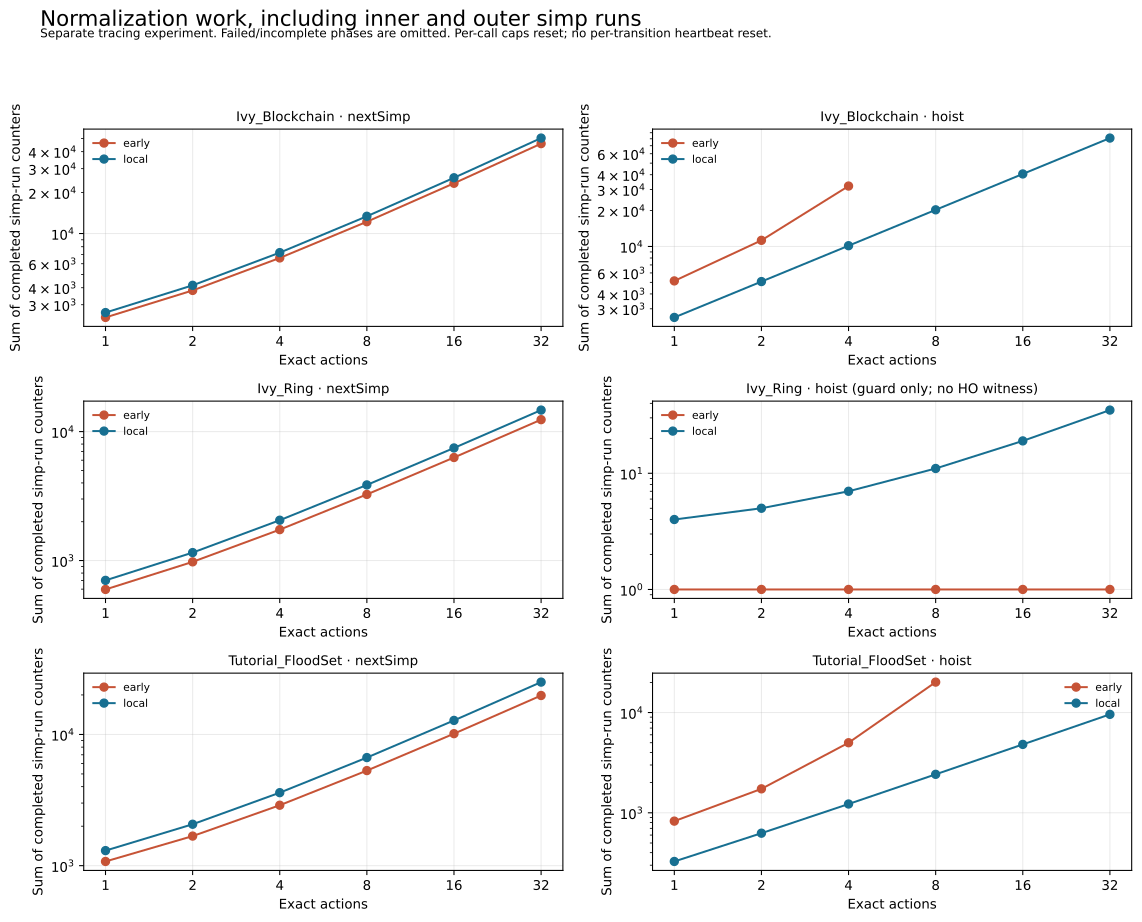

The data file committed next to this chart (first rows):
model, depth, variant, phase, complete, steps, calls, phase_heartbeats, profile_status
Ivy_Blockchain, 16, early, nextSimp, True, 23419, 1, 28979157, translation_failed
Ivy_Blockchain, 16, early, hoist, False, , , , translation_failed
Ivy_Blockchain, 16, local, nextSimp, True, 25711, 19, 33074309, profile_complete
Ivy_Blockchain, 16, local, hoist, True, 40595, 35, 56428047, profile_complete
Ivy_Blockchain, 1, early, nextSimp, True, 2419, 1, 4035621, profile_complete
Ivy_Blockchain, 1, early, hoist, True, 5142, 2, 7105171, profile_complete
Ivy_Blockchain, 1, local, nextSimp, True, 2626, 4, 3259566, profile_complete
Ivy_Blockchain, 1, local, hoist, True, 2540, 5, 3502541, profile_complete
Ivy_Blockchain, 2, early, nextSimp, True, 3819, 1, 4603011, profile_complete
Ivy_Blockchain, 2, early, hoist, True, 11261, 2, 15761827, profile_complete
Ivy_Blockchain, 2, local, nextSimp, True, 4165, 5, 5219630, profile_complete
Ivy_Blockchain, 2, local, hoist, True, 5077, 7, 6983336, profile_complete
Ivy_Blockchain, 32, early, nextSimp, True, 45819, 1, 56991690, translation_failed
Ivy_Blockchain, 32, early, hoist, False, , , , translation_failed
Ivy_Blockchain, 32, local, nextSimp, True, 50335, 35, 65932714, profile_complete
Ivy_Blockchain, 32, local, hoist, True, 81187, 67, 114496356, profile_complete
Ivy_Blockchain, 4, early, nextSimp, True, 6619, 1, 8093379, profile_complete
Ivy_Blockchain, 4, early, hoist, True, 32139, 2, 48156914, profile_complete
Ivy_Blockchain, 4, local, nextSimp, True, 7243, 7, 9151931, profile_complete
Ivy_Blockchain, 4, local, hoist, True, 10151, 11, 13961659, profile_complete
Ivy_Blockchain, 8, early, nextSimp, True, 12219, 1, 15060954, translation_failed
Ivy_Blockchain, 8, early, hoist, False, , , , translation_failed
Ivy_Blockchain, 8, local, nextSimp, True, 13399, 11, 17067962, profile_complete
Ivy_Blockchain, 8, local, hoist, True, 20299, 19, 28016704, profile_complete
Ivy_Ring, 16, early, nextSimp, True, 6297, 1, 9240823, profile_complete
Ivy_Ring, 16, early, hoist, True, 1, 1, 291149, profile_complete
Ivy_Ring, 16, local, nextSimp, True, 7467, 19, 9958748, profile_complete
Ivy_Ring, 16, local, hoist, True, 19, 19, 417544, profile_complete
Ivy_Ring, 1, early, nextSimp, True, 597, 1, 762056, profile_complete
Ivy_Ring, 1, early, hoist, True, 1, 1, 30656, profile_complete
Ivy_Ring, 1, local, nextSimp, True, 702, 4, 933779, profile_complete
Ivy_Ring, 1, local, hoist, True, 4, 4, 34588, profile_complete
Ivy_Ring, 2, early, nextSimp, True, 977, 1, 1323076, profile_complete
Ivy_Ring, 2, early, hoist, True, 1, 1, 52915, profile_complete
Ivy_Ring, 2, local, nextSimp, True, 1153, 5, 1414166, profile_complete
Ivy_Ring, 2, local, hoist, True, 5, 5, 59100, profile_complete
Ivy_Ring, 32, early, nextSimp, True, 12377, 1, 18245601, profile_complete
Ivy_Ring, 32, early, hoist, True, 1, 1, 573398, profile_complete
Ivy_Ring, 32, local, nextSimp, True, 14683, 35, 19974239, profile_complete
Ivy_Ring, 32, local, hoist, True, 35, 35, 826549, profile_complete
Ivy_Ring, 4, early, nextSimp, True, 1737, 1, 2449694, profile_complete
Ivy_Ring, 4, early, hoist, True, 1, 1, 97446, profile_complete
Ivy_Ring, 4, local, nextSimp, True, 2055, 7, 2619158, profile_complete
Ivy_Ring, 4, local, hoist, True, 7, 7, 110172, profile_complete
Ivy_Ring, 8, early, nextSimp, True, 3257, 1, 4701497, profile_complete
Ivy_Ring, 8, early, hoist, True, 1, 1, 149568, profile_complete
Ivy_Ring, 8, local, nextSimp, True, 3859, 11, 5050674, profile_complete
Ivy_Ring, 8, local, hoist, True, 11, 11, 212489, profile_complete
Tutorial_FloodSet, 16, early, nextSimp, True, 10137, 1, 12177435, translation_failed
Tutorial_FloodSet, 16, early, hoist, False, , , , translation_failed
Tutorial_FloodSet, 16, local, nextSimp, True, 12793, 19, 16224723, profile_complete
Tutorial_FloodSet, 16, local, hoist, True, 4812, 36, 7453389, profile_complete
Tutorial_FloodSet, 1, early, nextSimp, True, 1077, 1, 1814528, profile_complete
Tutorial_FloodSet, 1, early, hoist, True, 826, 2, 1158245, profile_complete
Tutorial_FloodSet, 1, local, nextSimp, True, 1303, 4, 1769230, profile_complete
Tutorial_FloodSet, 1, local, hoist, True, 327, 6, 485146, profile_complete
Tutorial_FloodSet, 2, early, nextSimp, True, 1681, 1, 2075430, profile_complete
Tutorial_FloodSet, 2, early, hoist, True, 1734, 2, 2384967, profile_complete
Tutorial_FloodSet, 2, local, nextSimp, True, 2069, 5, 2719650, profile_complete
Tutorial_FloodSet, 2, local, hoist, True, 626, 8, 933843, profile_complete
... 12 more rows
